Photos from the image-classification dataset "dataset_especies" in the GitHub repository ySouuls/Micros. Its 5 classes are: Acaulospora morrowiae, Entrophospora etunicata, Funneliformis mosseae, Gigaspora gigantea, Rhizophagus clarus.

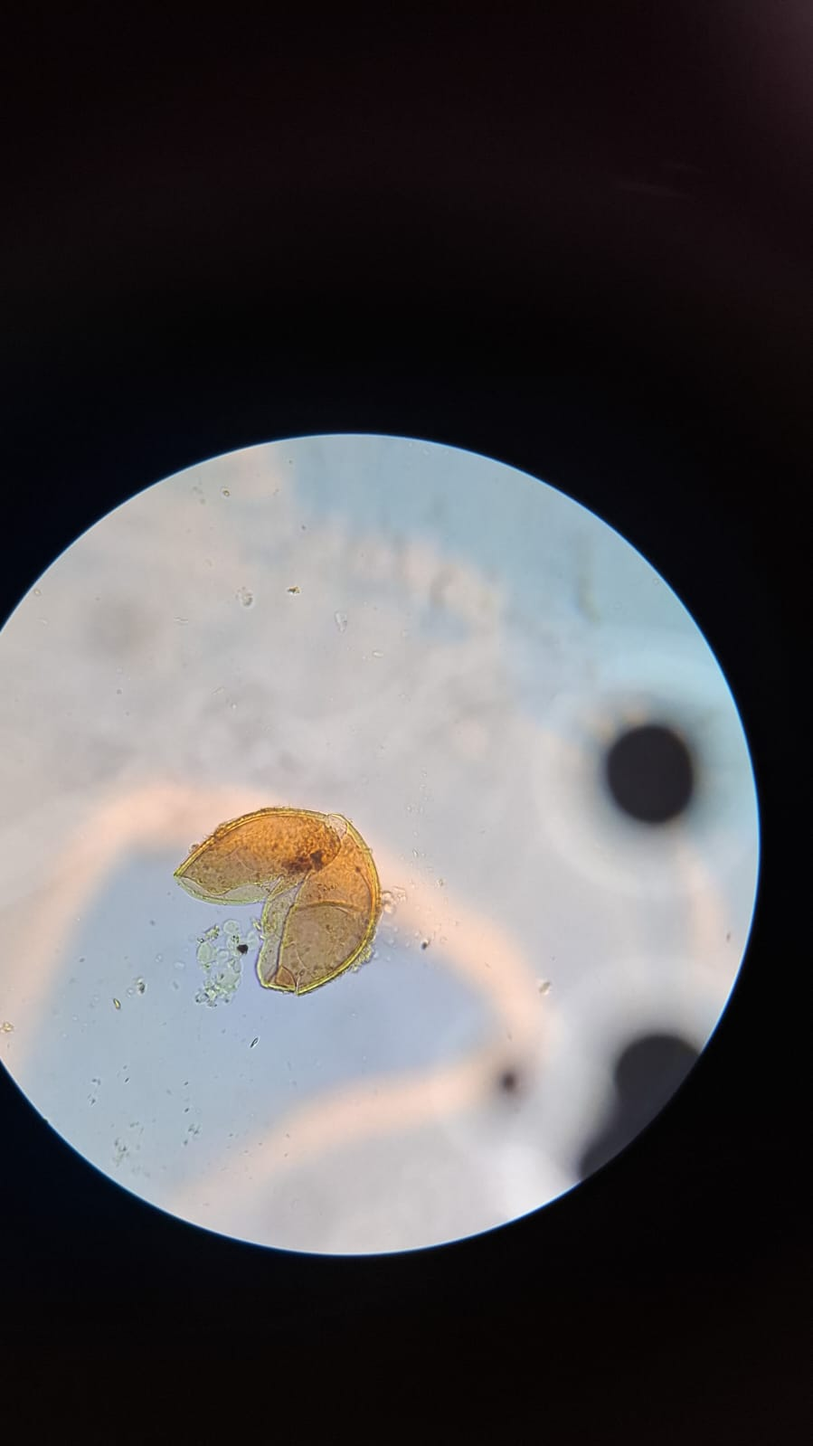
Label: Acaulospora morrowiae

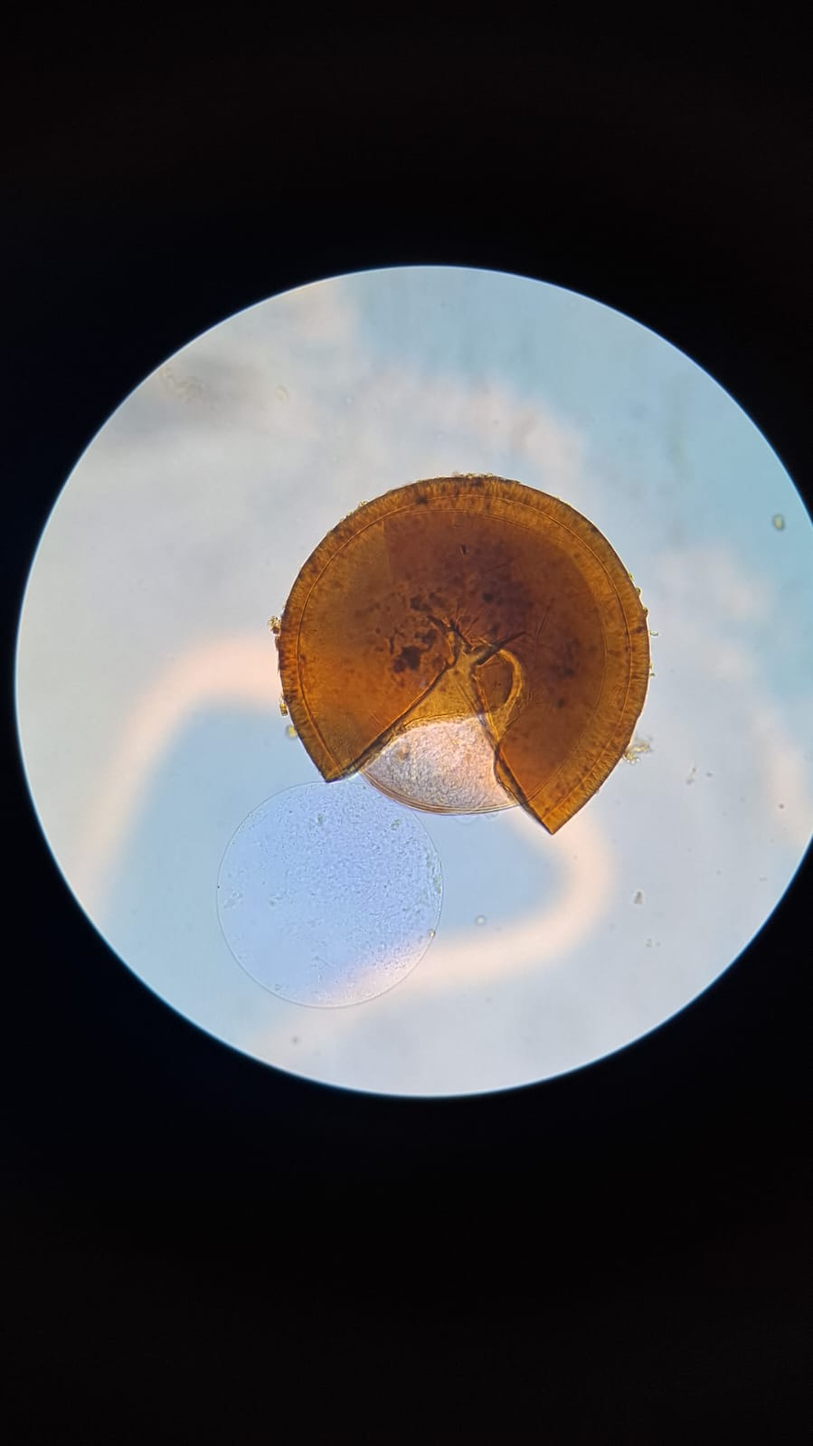
Label: Funneliformis mosseae

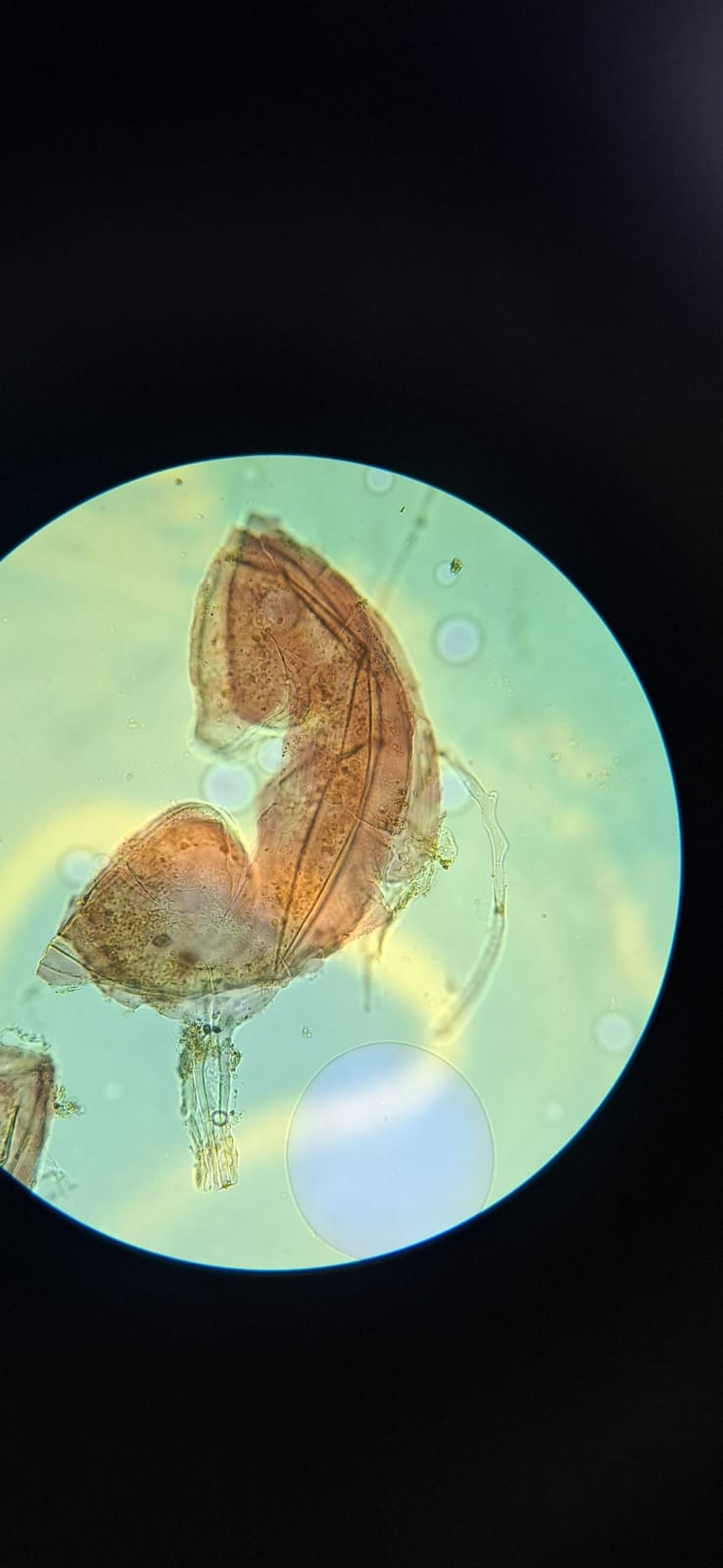
Label: Rhizophagus clarus

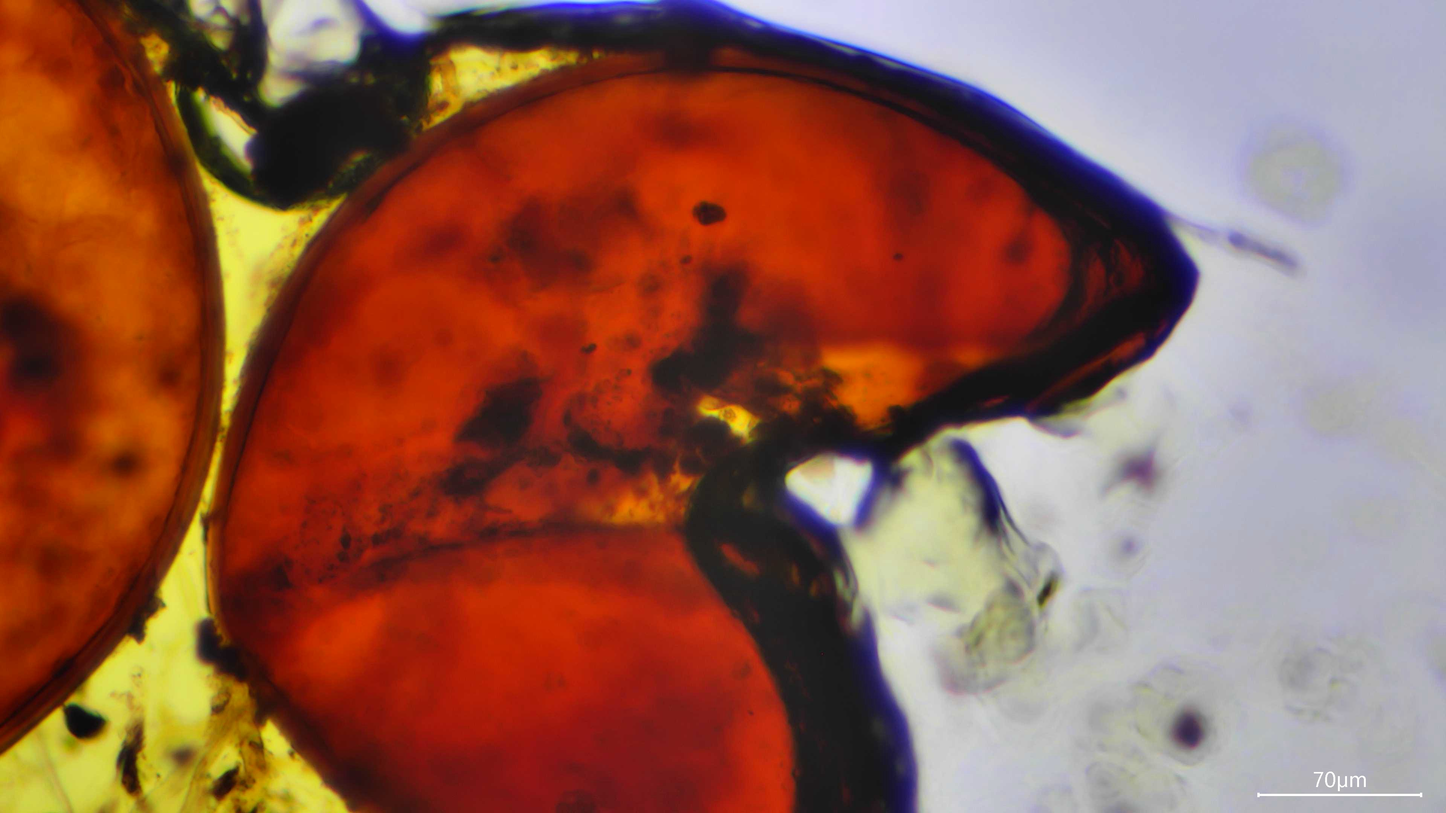
Label: Gigaspora gigantea

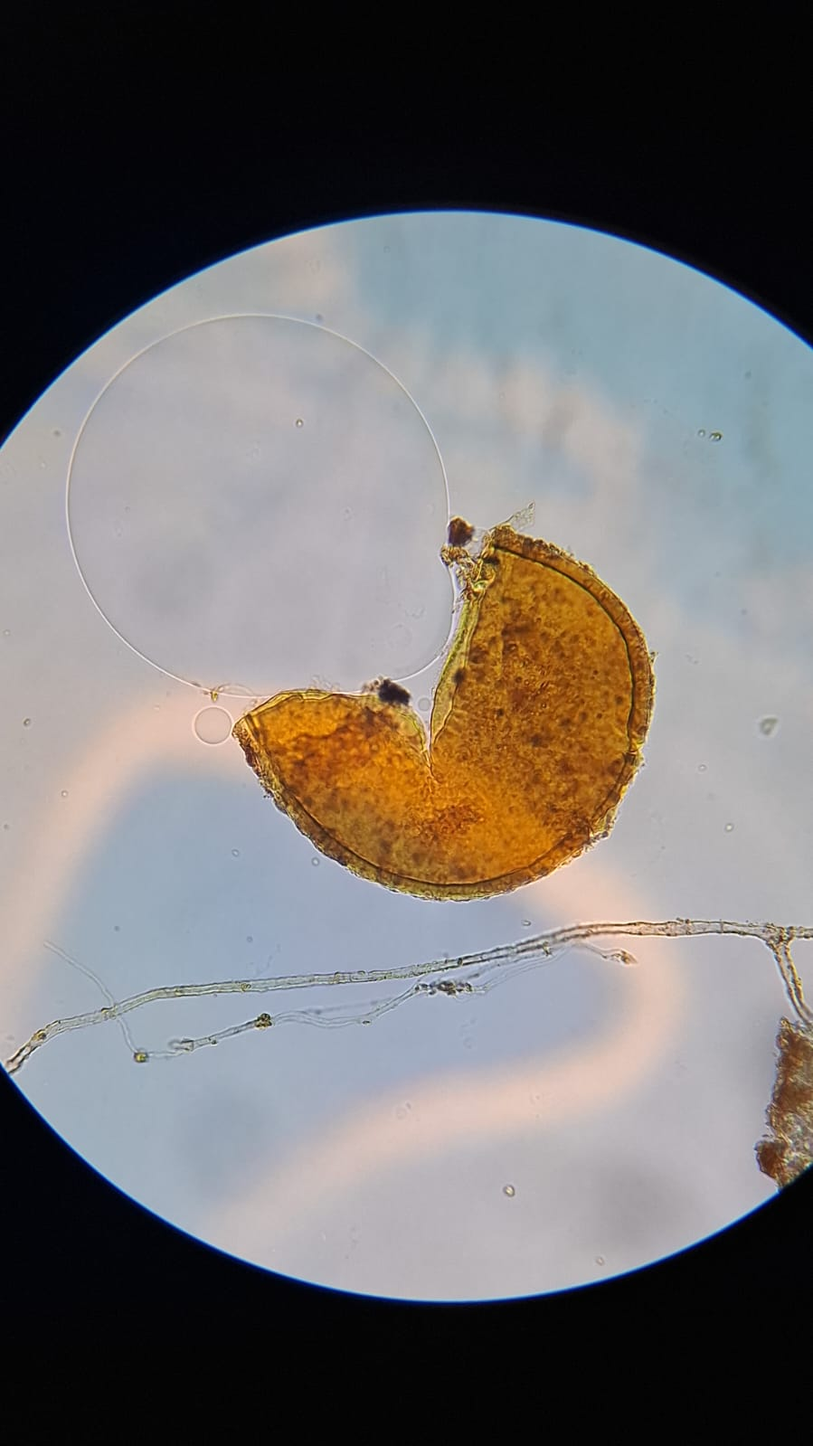
Label: Entrophospora etunicata

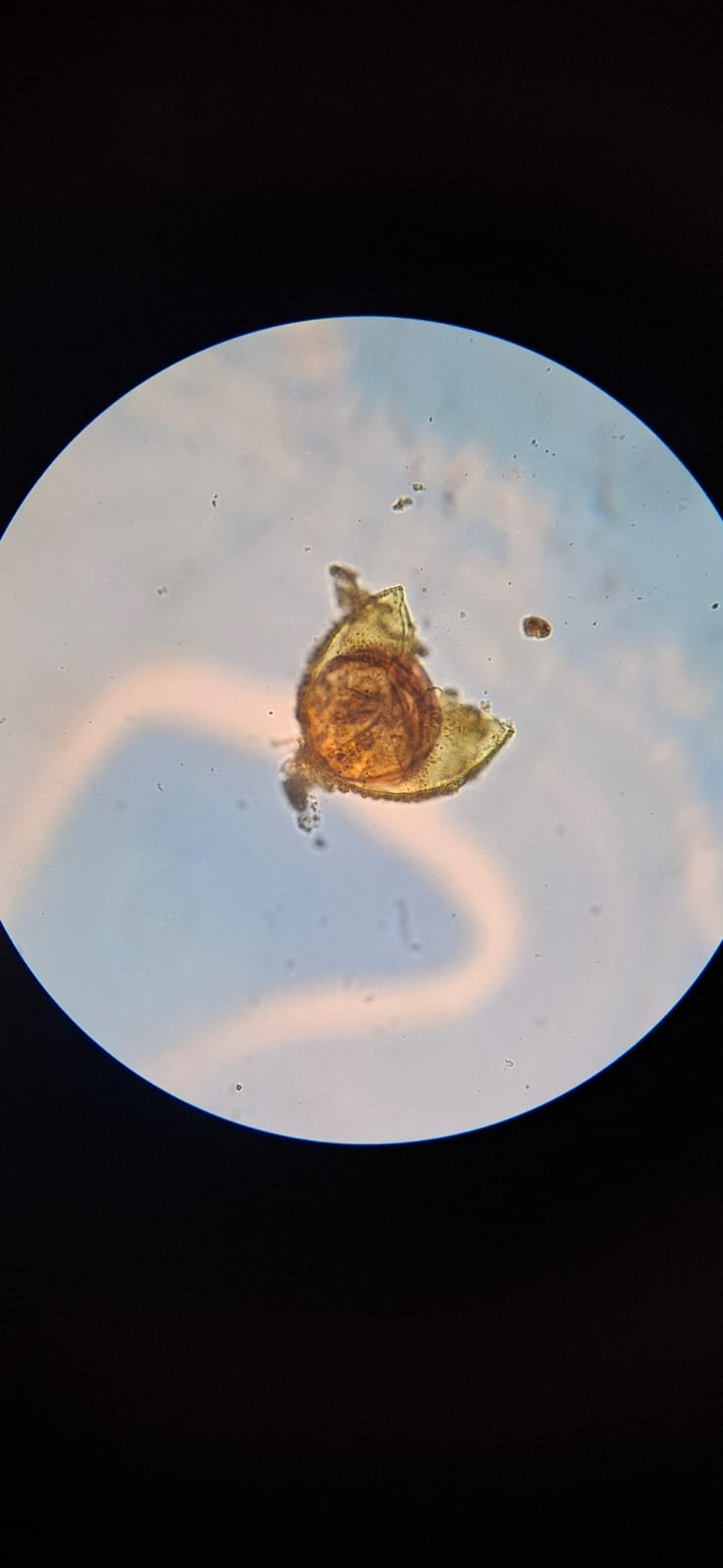
Label: Acaulospora morrowiae
